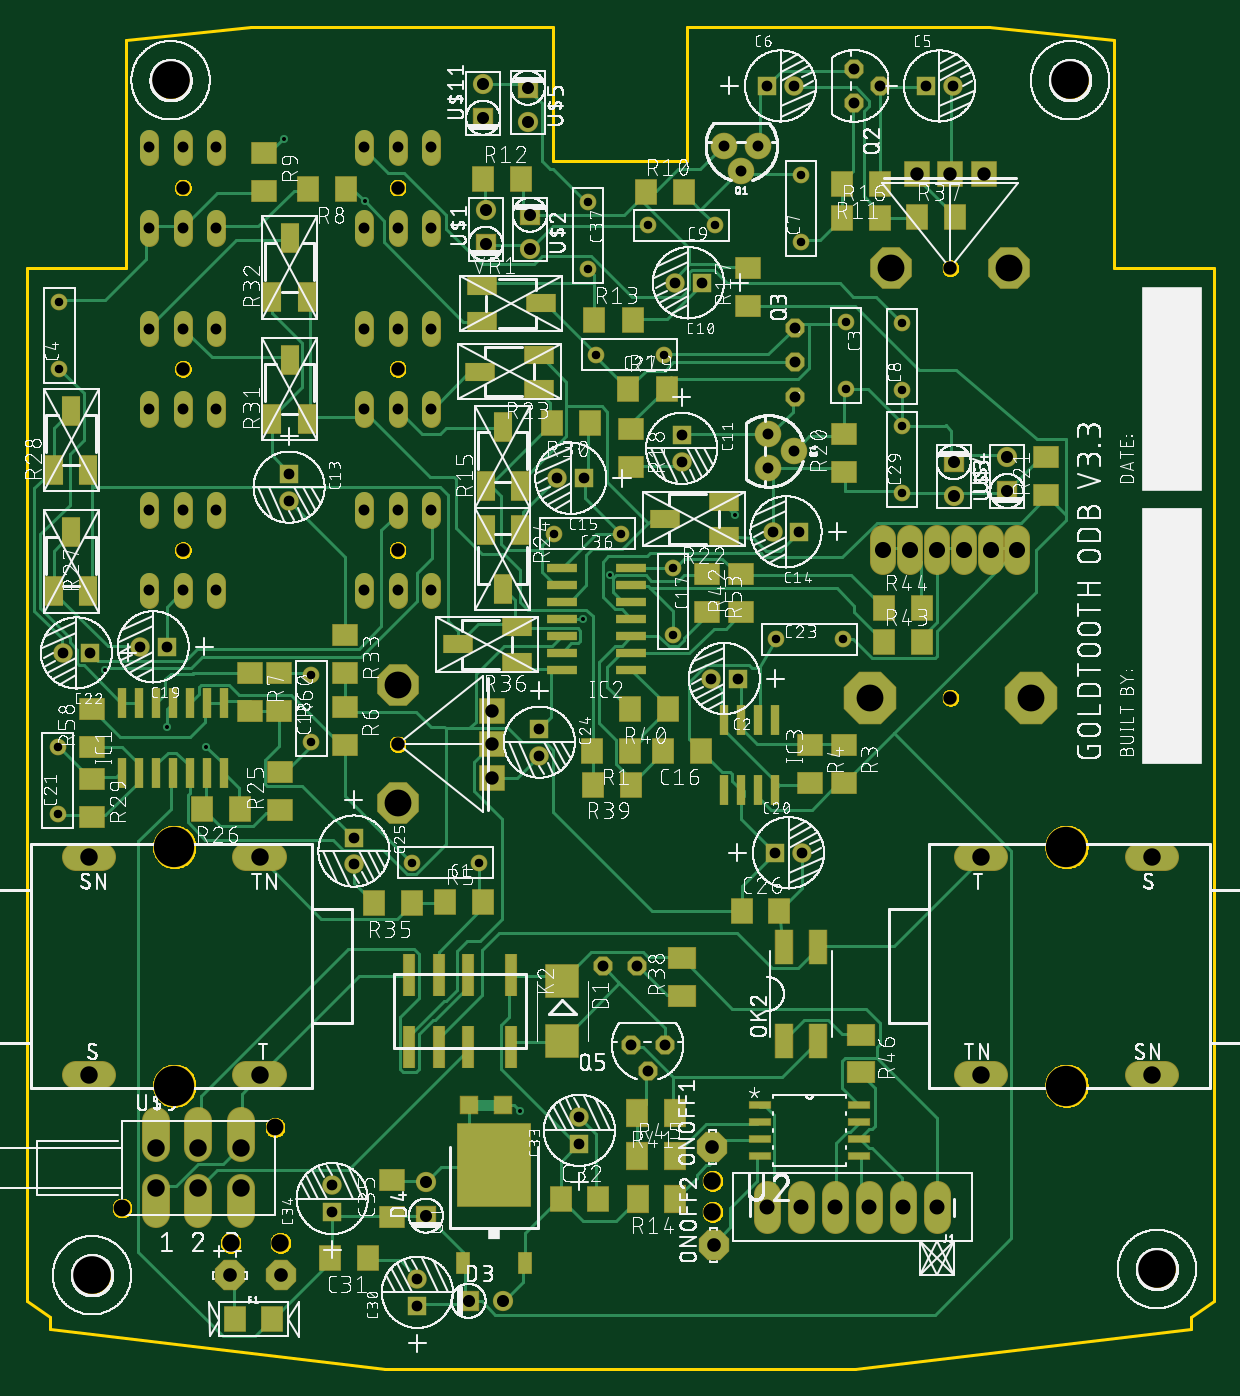
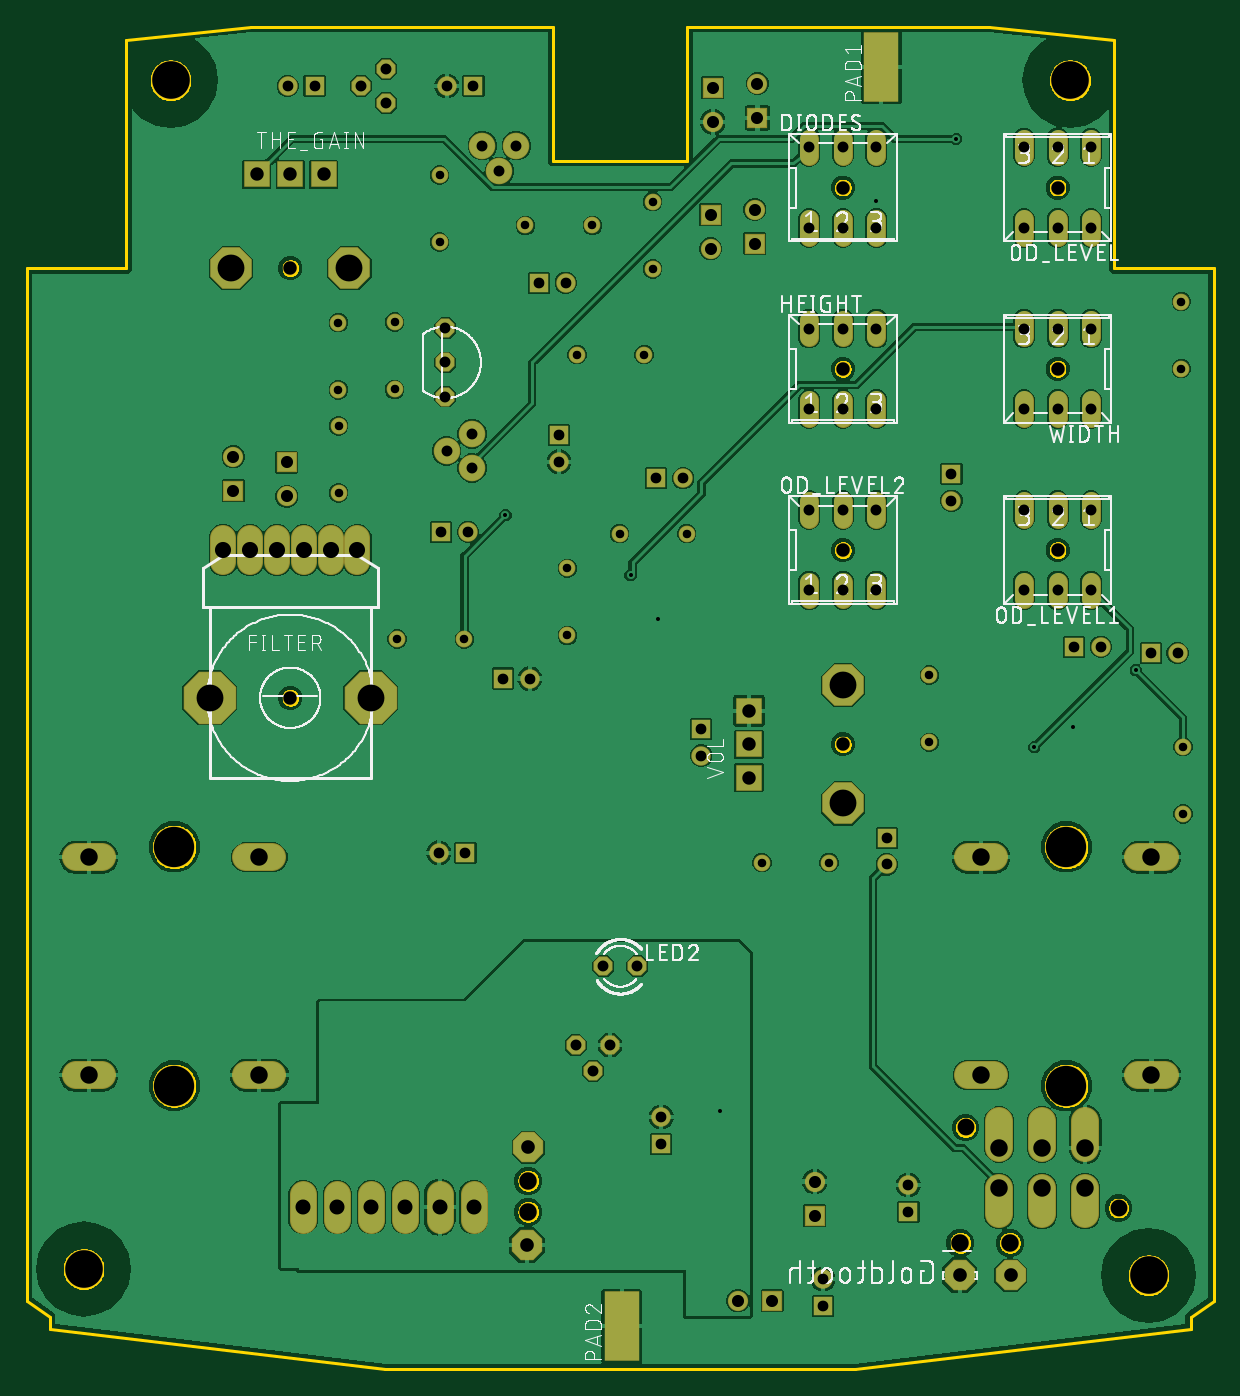
Circuit board: 10 layer files. Board 88.4 x 100.0 mm.
- bottom_copper: copper_bottom.gbr (149957 bytes)
- top_copper: copper_top.gbr (44196 bytes)
- drill: drills.DRD (2926 bytes)
- outline: profile.gbr (30668 bytes)
- bottom_silk: silkscreen_bottom.gbr (134862 bytes)
- top_silk: silkscreen_top.gbr (812736 bytes)
- bottom_mask: soldermask_bottom.gbr (6319 bytes)
- top_mask: soldermask_top.gbr (10370 bytes)
- paste: solderpaste_bottom.gbr (365 bytes)
- paste: solderpaste_top.gbr (4411 bytes)

=== bottom_copper: copper_bottom.gbr (149957 bytes, source omitted) ===
=== top_copper: copper_top.gbr (44196 bytes, source omitted) ===
=== drill: drills.DRD ===
M48
;GenerationSoftware,Autodesk,EAGLE,9.2.2*%
;CreationDate,2019-01-08T22:44:59Z*%
FMAT,2
ICI,OFF
METRIC,TZ,000.000
T14C0.300
T13C0.635
T12C0.800
T11C0.813
T10C0.900
T9C1.000
T8C1.016
T7C1.118
T6C1.200
T5C1.250
T4C1.300
T3C2.000
T2C2.800
T1C3.000
%
G90
M71
T1
X14280Y21110
X14280Y38890
X80730Y21110
X80730Y38890
T2
X87468Y7450
X8148Y6988
X81000Y96000
X14000Y96000
T3
X30920Y42140
X30920Y50940
X78080Y50000
X66080Y50000
X76480Y82000
X67680Y82000
T4
X20630Y38115
X20630Y21885
X87080Y38115
X12880Y16500
X74380Y38115
X74380Y21885
X7930Y38115
X7930Y21885
X12880Y13500
X16080Y13500
X19280Y13500
X19280Y16500
X18478Y9394
X22174Y9394
X54360Y11704
X54360Y14014
X16080Y16500
X87080Y21885
T5
X10380Y12000
X21780Y18000
T6
X69080Y61000
X67080Y61000
X77080Y61000
X71080Y61000
X73080Y61000
X75080Y61000
T7
X60960Y12065
X58420Y12065
X71120Y12065
X68580Y12065
X66040Y12065
X63500Y12065
T8
X22225Y6985
X18415Y6985
X54456Y9228
X54356Y16510
T9
X37920Y44040
X37920Y46540
X37920Y49040
X30920Y61000
X14920Y61000
X74580Y89000
X72080Y89000
X69580Y89000
X72080Y50000
X14920Y74500
X30920Y46540
X72080Y82000
X14920Y88000
X30920Y88000
X30920Y74500
T10
X40608Y92902
X76327Y65405
X76327Y67945
X72336Y67551
X72336Y65011
X40767Y85979
X40767Y83439
X37465Y83820
X37465Y86360
X37279Y93210
X33020Y11430
X33020Y13970
X36195Y5080
X38735Y5080
X37279Y95750
X40608Y95442
T11
X30920Y85000
X60547Y72442
X33420Y64000
X30920Y64000
X28420Y64000
X33420Y71500
X30920Y71500
X28420Y71500
X28420Y77500
X30920Y77500
X33420Y77500
X28420Y58000
X30920Y58000
X33420Y58000
X48260Y24130
X48770Y30000
X46230Y30000
X12420Y58000
X14920Y58000
X33420Y85000
X17420Y58000
X28420Y85000
X28420Y91000
X30920Y91000
X33420Y91000
X12420Y91000
X14920Y91000
X17420Y91000
X17420Y85000
X14920Y85000
X12420Y85000
X17420Y64000
X12420Y71500
X14920Y71500
X49530Y22225
X17420Y71500
X56515Y89227
X55245Y91132
X64924Y94304
X66829Y95574
X64924Y96844
X60547Y77522
X60547Y74982
X17420Y77500
X58536Y69658
X60441Y68388
X58536Y67118
X50800Y24130
X12420Y64000
X14920Y64000
X14920Y77500
X12420Y77500
X57785Y91132
T12
X27658Y37584
X26035Y13700
X26035Y11700
X44450Y18780
X44450Y16780
X32385Y6715
X27658Y39584
X58844Y62365
X60844Y62365
X22829Y64688
X22829Y66688
X52070Y67580
X44815Y66348
X42815Y66348
X41467Y45700
X41467Y47700
X13700Y53802
X11700Y53802
X52070Y69580
X51570Y80915
X53570Y80915
X56245Y51435
X54245Y51435
X59030Y38459
X61030Y38459
X70274Y95574
X7985Y53340
X5985Y53340
X72274Y95574
X58436Y95574
X60436Y95574
X32385Y4715
T13
X68492Y77943
X49570Y85187
X54570Y85187
X60960Y88938
X60960Y83938
X5715Y79516
X5715Y74516
X68485Y70259
X50720Y75565
X45720Y75565
X47545Y62230
X42545Y62230
X64305Y77980
X64305Y72980
X45085Y86955
X45085Y81955
X68485Y65259
X64117Y54366
X59117Y54366
X5580Y46353
X5580Y41353
X24482Y51691
X24482Y46691
X51435Y54650
X51435Y59650
X31951Y37721
X36951Y37721
X68492Y72943
T14
X16662Y46330
X56054Y63602
X40038Y19250
X28448Y86970
X44704Y55880
X13762Y47818
X22482Y91630
X9084Y52052
X46736Y59131
M30
=== outline: profile.gbr (30668 bytes, source omitted) ===
=== bottom_silk: silkscreen_bottom.gbr (134862 bytes, source omitted) ===
=== top_silk: silkscreen_top.gbr (812736 bytes, source omitted) ===
=== bottom_mask: soldermask_bottom.gbr ===
G04 EAGLE Gerber X2 export*
%TF.Part,Single*%
%TF.FileFunction,Soldermask,Bot,1*%
%TF.FilePolarity,Positive*%
%TF.GenerationSoftware,Autodesk,EAGLE,9.2.2*%
%TF.CreationDate,2019-01-08T22:45:00Z*%
G75*
%MOMM*%
%FSLAX34Y34*%
%LPD*%
%INSoldermask Bottom*%
%AMOC8*
5,1,8,0,0,1.08239X$1,22.5*%
G01*
%ADD10C,1.244600*%
%ADD11R,1.451600X1.451600*%
%ADD12C,1.451600*%
%ADD13C,1.509600*%
%ADD14R,1.509600X1.509600*%
%ADD15C,1.422400*%
%ADD16C,1.101600*%
%ADD17C,2.051600*%
%ADD18C,3.101600*%
%ADD19P,1.539592X8X202.500000*%
%ADD20P,2.446851X8X112.500000*%
%ADD21C,1.981200*%
%ADD22P,1.539592X8X292.500000*%
%ADD23P,1.539592X8X112.500000*%
%ADD24R,1.981200X1.981200*%
%ADD25P,3.357141X8X112.500000*%
%ADD26P,3.357141X8X22.500000*%
%ADD27P,2.446851X8X22.500000*%
%ADD28P,2.446851X8X202.500000*%
%ADD29C,1.901600*%
%ADD30P,4.233877X8X22.500000*%
%ADD31C,1.981200*%
%ADD32C,1.351600*%
%ADD33C,2.901600*%
%ADD34R,2.641600X5.181600*%
%ADD35C,1.401600*%


D10*
X369510Y377210D03*
X319510Y377210D03*
D11*
X535700Y809150D03*
D12*
X515700Y809150D03*
D11*
X520700Y695800D03*
D12*
X520700Y675800D03*
D11*
X228290Y666880D03*
D12*
X228290Y646880D03*
D11*
X608440Y623650D03*
D12*
X588440Y623650D03*
D11*
X448150Y663480D03*
D12*
X428150Y663480D03*
D10*
X514350Y596500D03*
X514350Y546500D03*
X244820Y466910D03*
X244820Y516910D03*
D11*
X137000Y538020D03*
D12*
X117000Y538020D03*
D11*
X562450Y514350D03*
D12*
X542450Y514350D03*
D11*
X590298Y384589D03*
D12*
X610298Y384589D03*
D10*
X55800Y413530D03*
X55800Y463530D03*
D11*
X79850Y533400D03*
D12*
X59850Y533400D03*
D10*
X591173Y543656D03*
X641173Y543656D03*
D11*
X414670Y477000D03*
D12*
X414670Y457000D03*
D11*
X276580Y395840D03*
D12*
X276580Y375840D03*
D10*
X684850Y652588D03*
X684850Y702588D03*
D11*
X323850Y47150D03*
D12*
X323850Y67150D03*
D11*
X444500Y167800D03*
D12*
X444500Y187800D03*
D11*
X260350Y117000D03*
D12*
X260350Y137000D03*
D10*
X57150Y745160D03*
X57150Y795160D03*
D11*
X702740Y955743D03*
D12*
X722740Y955743D03*
D11*
X584360Y955743D03*
D12*
X604360Y955743D03*
D10*
X609600Y839380D03*
X609600Y889380D03*
X545700Y851870D03*
X495700Y851870D03*
D13*
X387350Y50800D03*
D14*
X361950Y50800D03*
D13*
X330200Y139700D03*
D14*
X330200Y114300D03*
D15*
X334200Y708396D02*
X334200Y721604D01*
X309200Y721604D02*
X309200Y708396D01*
X284200Y708396D02*
X284200Y721604D01*
X284200Y768396D02*
X284200Y781604D01*
X309200Y781604D02*
X309200Y768396D01*
X334200Y768396D02*
X334200Y781604D01*
D16*
X309200Y745000D03*
D17*
X89050Y218850D02*
X69550Y218850D01*
X69550Y381150D02*
X89050Y381150D01*
X196550Y218850D02*
X216050Y218850D01*
X216050Y381150D02*
X196550Y381150D01*
D18*
X142800Y211100D03*
X142800Y388900D03*
D19*
X487700Y300000D03*
X462300Y300000D03*
D20*
X543560Y165100D03*
X544560Y92280D03*
D15*
X334200Y843396D02*
X334200Y856604D01*
X309200Y856604D02*
X309200Y843396D01*
X284200Y843396D02*
X284200Y856604D01*
X284200Y903396D02*
X284200Y916604D01*
X309200Y916604D02*
X309200Y903396D01*
X334200Y903396D02*
X334200Y916604D01*
D16*
X309200Y880000D03*
D15*
X124200Y903396D02*
X124200Y916604D01*
X149200Y916604D02*
X149200Y903396D01*
X174200Y903396D02*
X174200Y916604D01*
X174200Y856604D02*
X174200Y843396D01*
X149200Y843396D02*
X149200Y856604D01*
X124200Y856604D02*
X124200Y843396D01*
D16*
X149200Y880000D03*
D17*
X861050Y381150D02*
X880550Y381150D01*
X880550Y218850D02*
X861050Y218850D01*
X753550Y381150D02*
X734050Y381150D01*
X734050Y218850D02*
X753550Y218850D01*
D18*
X807300Y388900D03*
X807300Y211100D03*
D21*
X577850Y911320D03*
X565150Y892270D03*
X552450Y911320D03*
D22*
X649240Y943045D03*
X668290Y955745D03*
X649240Y968445D03*
D23*
X605467Y775216D03*
X605467Y749816D03*
X605467Y724416D03*
D21*
X585360Y696580D03*
X604410Y683880D03*
X585360Y671180D03*
D24*
X695800Y890000D03*
X720800Y890000D03*
X745800Y890000D03*
D25*
X676800Y820000D03*
X764800Y820000D03*
D16*
X720800Y820000D03*
D13*
X374650Y863600D03*
D14*
X374650Y838200D03*
D13*
X407670Y834390D03*
D14*
X407670Y859790D03*
D13*
X723362Y650113D03*
D14*
X723362Y675513D03*
D13*
X763270Y679450D03*
D14*
X763270Y654050D03*
D24*
X379200Y490400D03*
X379200Y465400D03*
X379200Y440400D03*
D26*
X309200Y509400D03*
X309200Y421400D03*
D16*
X309200Y465400D03*
D15*
X124200Y768396D02*
X124200Y781604D01*
X149200Y781604D02*
X149200Y768396D01*
X174200Y768396D02*
X174200Y781604D01*
X174200Y721604D02*
X174200Y708396D01*
X149200Y708396D02*
X149200Y721604D01*
X124200Y721604D02*
X124200Y708396D01*
D16*
X149200Y745000D03*
D27*
X184150Y69850D03*
D28*
X222250Y69850D03*
D29*
X690800Y601000D02*
X690800Y619000D01*
X670800Y619000D02*
X670800Y601000D01*
X770800Y601000D02*
X770800Y619000D01*
X710800Y619000D02*
X710800Y601000D01*
X730800Y601000D02*
X730800Y619000D01*
X750800Y619000D02*
X750800Y601000D01*
D30*
X660800Y500000D03*
X780800Y500000D03*
D16*
X720800Y500000D03*
D31*
X711200Y130048D02*
X711200Y111252D01*
X685800Y111252D02*
X685800Y130048D01*
X660400Y130048D02*
X660400Y111252D01*
X635000Y111252D02*
X635000Y130048D01*
X609600Y130048D02*
X609600Y111252D01*
X584200Y111252D02*
X584200Y130048D01*
D17*
X128800Y135000D02*
X128800Y115500D01*
X160800Y115500D02*
X160800Y135000D01*
X192800Y135000D02*
X192800Y115500D01*
X192800Y165000D02*
X192800Y184500D01*
X160800Y184500D02*
X160800Y165000D01*
X128800Y165000D02*
X128800Y184500D01*
D32*
X103800Y120000D03*
X217800Y180000D03*
D33*
X140000Y960000D03*
X810000Y960000D03*
D10*
X507200Y755650D03*
X457200Y755650D03*
X475450Y622300D03*
X425450Y622300D03*
D34*
X280520Y970000D03*
X474000Y31750D03*
D10*
X643046Y779801D03*
X643046Y729801D03*
X450850Y869550D03*
X450850Y819550D03*
D13*
X406080Y929020D03*
D14*
X406080Y954420D03*
D13*
X372790Y957500D03*
D14*
X372790Y932100D03*
D19*
X482600Y241300D03*
X495300Y222250D03*
X508000Y241300D03*
D15*
X124200Y633396D02*
X124200Y646604D01*
X149200Y646604D02*
X149200Y633396D01*
X174200Y633396D02*
X174200Y646604D01*
X174200Y586604D02*
X174200Y573396D01*
X149200Y573396D02*
X149200Y586604D01*
X124200Y586604D02*
X124200Y573396D01*
D16*
X149200Y610000D03*
D15*
X334200Y586604D02*
X334200Y573396D01*
X309200Y573396D02*
X309200Y586604D01*
X284200Y586604D02*
X284200Y573396D01*
X284200Y633396D02*
X284200Y646604D01*
X309200Y646604D02*
X309200Y633396D01*
X334200Y633396D02*
X334200Y646604D01*
D16*
X309200Y610000D03*
D10*
X684919Y729425D03*
X684919Y779425D03*
D33*
X81480Y69880D03*
X874680Y74500D03*
D35*
X184780Y93940D03*
X221740Y93940D03*
X543600Y117040D03*
X543600Y140140D03*
M02*

=== top_mask: soldermask_top.gbr (10370 bytes, source omitted) ===
=== paste: solderpaste_bottom.gbr ===
G04 EAGLE Gerber X2 export*
%TF.Part,Single*%
%TF.FileFunction,Paste,Bot*%
%TF.FilePolarity,Positive*%
%TF.GenerationSoftware,Autodesk,EAGLE,9.2.2*%
%TF.CreationDate,2019-01-08T22:45:00Z*%
G75*
%MOMM*%
%FSLAX34Y34*%
%LPD*%
%INSolderpaste Bottom*%
%AMOC8*
5,1,8,0,0,1.08239X$1,22.5*%
G01*
%ADD10R,2.540000X5.080000*%


D10*
X280520Y970000D03*
X474000Y31750D03*
M02*

=== paste: solderpaste_top.gbr ===
G04 EAGLE Gerber X2 export*
%TF.Part,Single*%
%TF.FileFunction,Paste,Top*%
%TF.FilePolarity,Positive*%
%TF.GenerationSoftware,Autodesk,EAGLE,9.2.2*%
%TF.CreationDate,2019-01-08T22:45:00Z*%
G75*
%MOMM*%
%FSLAX34Y34*%
%LPD*%
%INSolderpaste Top*%
%AMOC8*
5,1,8,0,0,1.08239X$1,22.5*%
G01*
%ADD10R,1.600000X1.800000*%
%ADD11R,1.800000X1.600000*%
%ADD12R,0.600000X2.200000*%
%ADD13R,2.200000X0.600000*%
%ADD14R,0.800000X3.100000*%
%ADD15R,1.270000X2.540000*%
%ADD16R,1.600000X1.803000*%
%ADD17R,1.320800X2.184400*%
%ADD18R,1.803000X1.600000*%
%ADD19R,2.184400X1.320800*%
%ADD20R,2.000000X1.600000*%
%ADD21R,1.600000X2.000000*%
%ADD22R,1.000000X1.600000*%
%ADD23R,5.400000X6.200000*%
%ADD24R,1.549400X0.533400*%
%ADD25R,2.400000X2.400000*%
%ADD26R,1.270000X1.270000*%


D10*
X534890Y460470D03*
X506890Y460470D03*
X565390Y341550D03*
X593390Y341550D03*
X287050Y82550D03*
X259050Y82550D03*
X430500Y127000D03*
X458500Y127000D03*
D11*
X304800Y113000D03*
X304800Y141000D03*
D12*
X116220Y443900D03*
X116220Y495900D03*
X103520Y443900D03*
X128920Y443900D03*
X141620Y443900D03*
X103520Y495900D03*
X128920Y495900D03*
X141620Y495900D03*
X167020Y443900D03*
X167020Y495900D03*
X154320Y443900D03*
X179720Y443900D03*
X154320Y495900D03*
X179720Y495900D03*
D13*
X483200Y533400D03*
X431200Y533400D03*
X483200Y520700D03*
X483200Y546100D03*
X483200Y558800D03*
X431200Y520700D03*
X431200Y546100D03*
X431200Y558800D03*
X483200Y584200D03*
X431200Y584200D03*
X483200Y571500D03*
X483200Y596900D03*
X431200Y571500D03*
X431200Y596900D03*
D12*
X577850Y483200D03*
X577850Y431200D03*
X590550Y483200D03*
X565150Y483200D03*
X552450Y483200D03*
X590550Y431200D03*
X565150Y431200D03*
X552450Y431200D03*
D14*
X393600Y293200D03*
X361600Y293200D03*
X339600Y293200D03*
X317600Y293200D03*
X393600Y240200D03*
X361600Y240200D03*
X339600Y240200D03*
X317600Y240200D03*
D15*
X596900Y244400D03*
X622300Y244400D03*
X622300Y314400D03*
X596900Y314400D03*
D16*
X454140Y460470D03*
X482580Y460470D03*
X522220Y876490D03*
X493780Y876490D03*
X639830Y882650D03*
X668270Y882650D03*
X401030Y886260D03*
X372590Y886260D03*
X484120Y781050D03*
X455680Y781050D03*
D17*
X374620Y657450D03*
X387350Y701450D03*
X400080Y657450D03*
D16*
X668270Y857250D03*
X639830Y857250D03*
D18*
X570150Y820290D03*
X570150Y791850D03*
X482600Y671580D03*
X482600Y700020D03*
D16*
X509520Y730250D03*
X481080Y730250D03*
D18*
X641350Y696370D03*
X641350Y667930D03*
X792270Y679260D03*
X792270Y650820D03*
D19*
X551940Y620540D03*
X507940Y633270D03*
X551940Y646000D03*
X414430Y730220D03*
X370430Y742950D03*
X414430Y755680D03*
D17*
X400080Y625250D03*
X387350Y581250D03*
X374620Y625250D03*
D18*
X221710Y444770D03*
X221710Y416330D03*
D16*
X163390Y417370D03*
X191830Y417370D03*
D17*
X53310Y579440D03*
X66040Y623440D03*
X78770Y579440D03*
X53310Y669819D03*
X66040Y713819D03*
X78770Y669819D03*
D18*
X81390Y411230D03*
X81390Y439670D03*
X641350Y436630D03*
X641350Y465070D03*
D16*
X423930Y704850D03*
X452370Y704850D03*
D17*
X215870Y707900D03*
X228600Y751900D03*
X241330Y707900D03*
X215870Y798420D03*
X228600Y842420D03*
X241330Y798420D03*
D18*
X269930Y518640D03*
X269930Y547080D03*
D16*
X291360Y346930D03*
X319800Y346930D03*
D19*
X397920Y527020D03*
X353920Y539750D03*
X397920Y552480D03*
D20*
X520700Y278100D03*
X520700Y306100D03*
D16*
X454310Y435390D03*
X482750Y435390D03*
D18*
X615950Y436630D03*
X615950Y465070D03*
D16*
X481860Y491410D03*
X510300Y491410D03*
D21*
X515650Y190500D03*
X487650Y190500D03*
D18*
X565150Y592070D03*
X565150Y563630D03*
D16*
X700020Y541290D03*
X671580Y541290D03*
X700020Y566880D03*
X671580Y566880D03*
D21*
X487650Y158750D03*
X515650Y158750D03*
D20*
X654050Y248950D03*
X654050Y220950D03*
D16*
X372970Y347730D03*
X344530Y347730D03*
D18*
X539750Y563630D03*
X539750Y592070D03*
X81390Y492010D03*
X81390Y463570D03*
X269620Y464670D03*
X269620Y493110D03*
X220590Y490250D03*
X220590Y518690D03*
X198840Y490010D03*
X198840Y518450D03*
X209550Y877320D03*
X209550Y905760D03*
D22*
X358200Y79000D03*
X403800Y79000D03*
D23*
X381000Y152000D03*
D24*
X578866Y196850D03*
X578866Y184150D03*
X578866Y171450D03*
X578866Y158750D03*
X653034Y158750D03*
X653034Y171450D03*
X653034Y184150D03*
X653034Y196850D03*
D19*
X371700Y806480D03*
X415700Y793750D03*
X371700Y781020D03*
D25*
X431800Y288700D03*
X431800Y244700D03*
D26*
X361950Y196850D03*
X387350Y196850D03*
D16*
X242320Y878840D03*
X270760Y878840D03*
X724140Y857780D03*
X695700Y857780D03*
D10*
X187720Y36960D03*
X215720Y36960D03*
D21*
X515904Y126365D03*
X487904Y126365D03*
M02*

